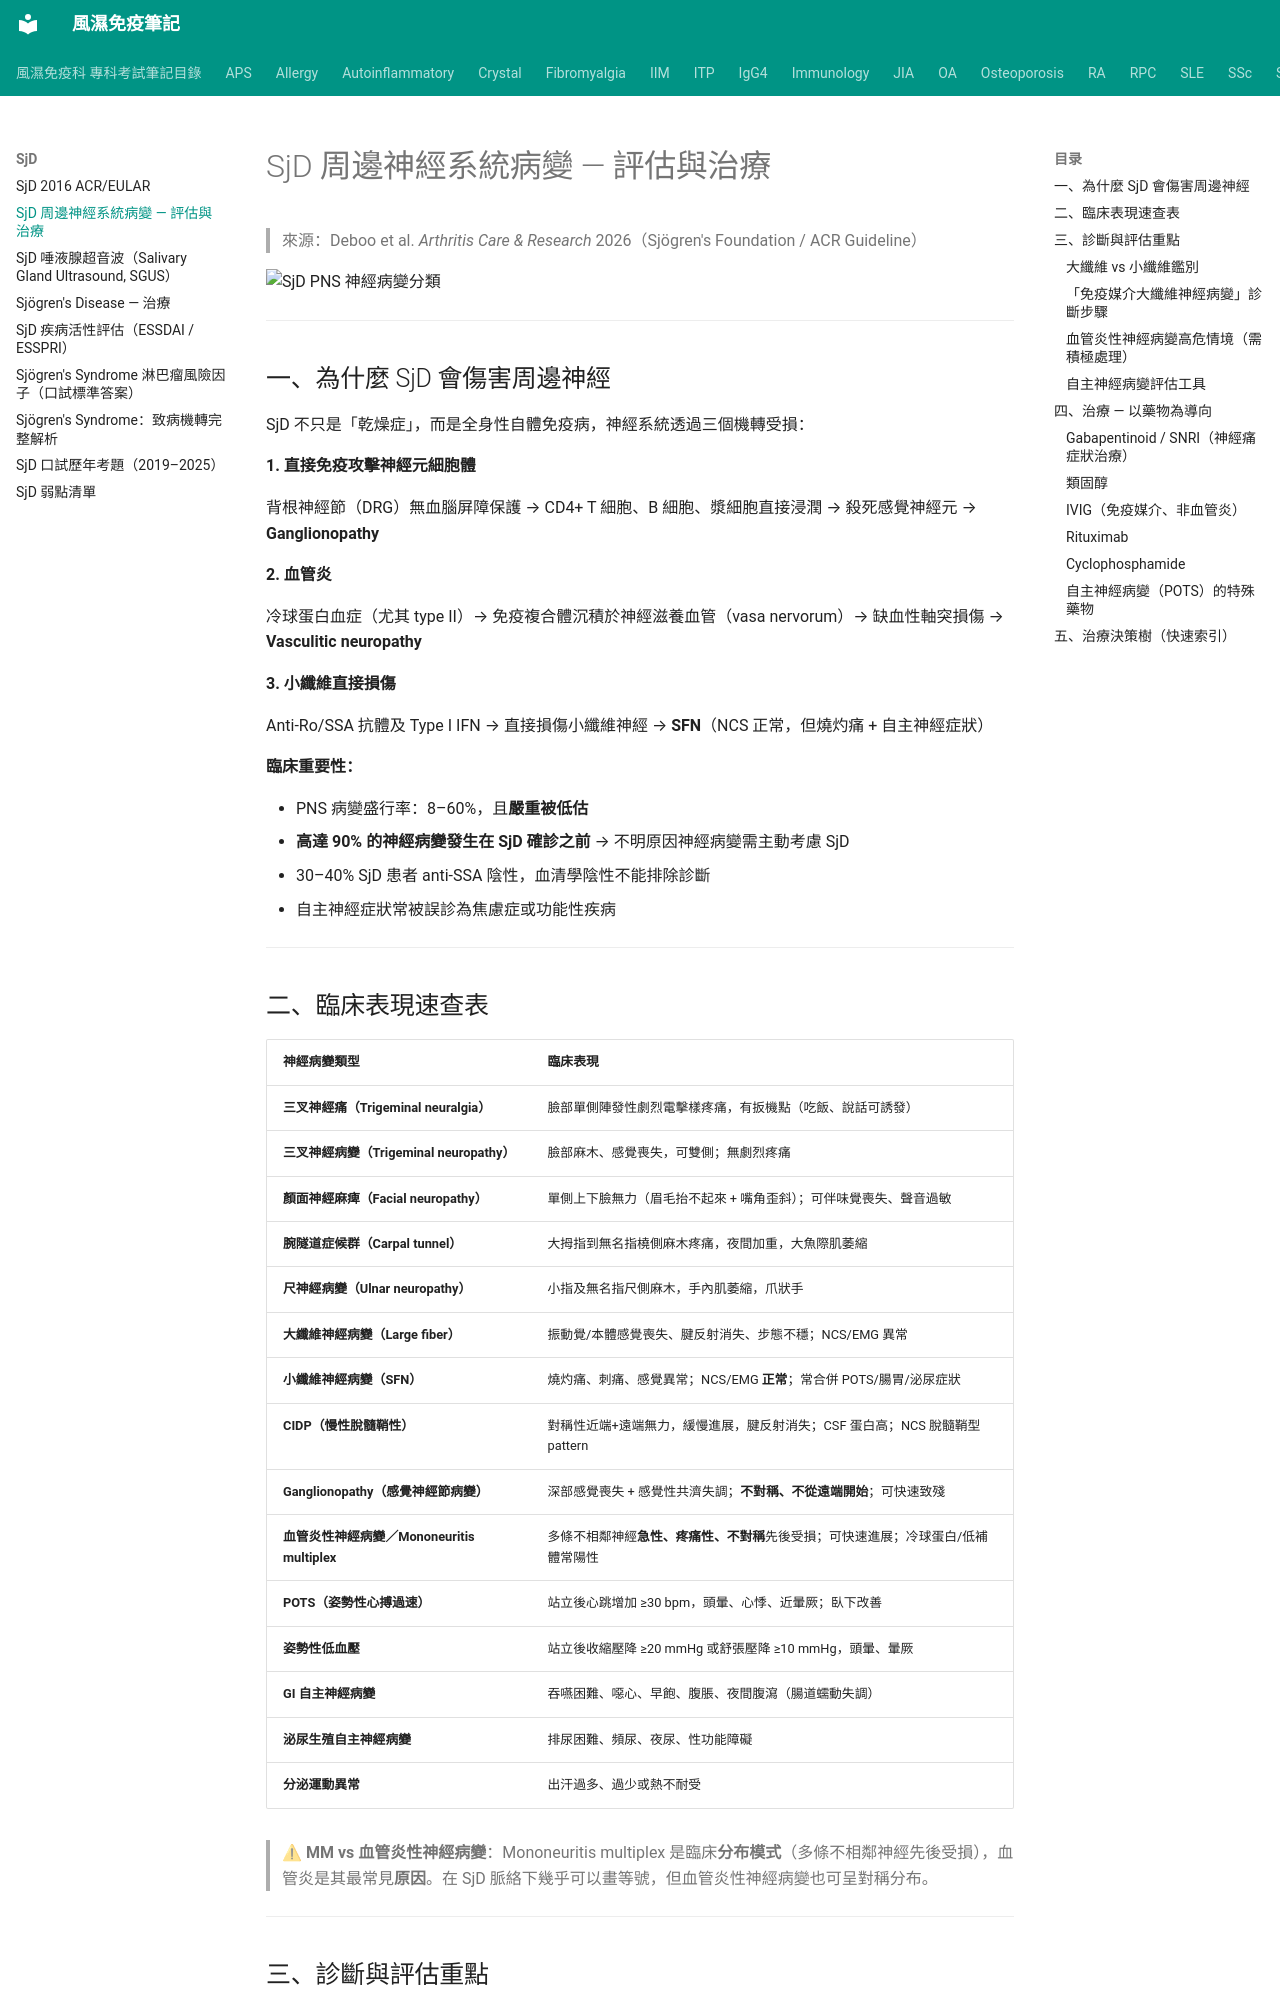

repository: tsaiming1014/rheum-note · page: SjD/SjD_PNS神經病變_guideline/index.html · generator: mkdocs

# SjD 周邊神經系統病變 — 評估與治療

> 來源：Deboo et al. *Arthritis Care & Research* 2026（Sjögren's Foundation / ACR Guideline）

![SjD PNS 神經病變分類](../images/SjD%20PNS.jpg)

---

## 一、為什麼 SjD 會傷害周邊神經

SjD 不只是「乾燥症」，而是全身性自體免疫病，神經系統透過三個機轉受損：

**1. 直接免疫攻擊神經元細胞體**

背根神經節（DRG）無血腦屏障保護 → CD4+ T 細胞、B 細胞、漿細胞直接浸潤 → 殺死感覺神經元 → **Ganglionopathy**

**2. 血管炎**

冷球蛋白血症（尤其 type II）→ 免疫複合體沉積於神經滋養血管（vasa nervorum）→ 缺血性軸突損傷 → **Vasculitic neuropathy**

**3. 小纖維直接損傷**

Anti-Ro/SSA 抗體及 Type I IFN → 直接損傷小纖維神經 → **SFN**（NCS 正常，但燒灼痛 + 自主神經症狀）

**臨床重要性：**

- PNS 病變盛行率：8–60%，且**嚴重被低估**
- **高達 90% 的神經病變發生在 SjD 確診之前** → 不明原因神經病變需主動考慮 SjD
- 30–40% SjD 患者 anti-SSA 陰性，血清學陰性不能排除診斷
- 自主神經症狀常被誤診為焦慮症或功能性疾病

---
